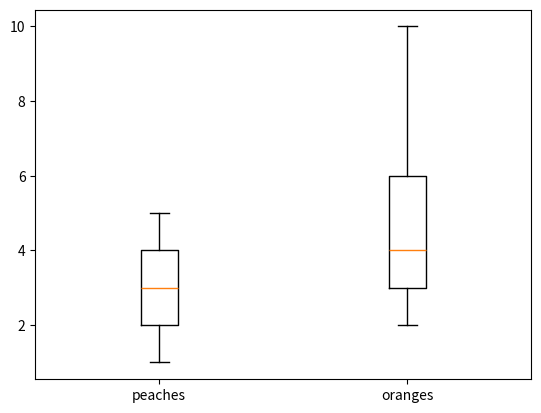

The matplotlib source for this figure:
import matplotlib.pyplot as plt

fruit_weights = [(1,2,3,4,3,2,3,4,5,3,2,1,2,3,4,5),(2,3,4,5,6,4,3,4,5,3,6,7,8,9,4,10,2,)]

labels = ['peaches', 'oranges']

plt.boxplot(fruit_weights, tick_labels=labels)
plt.show()